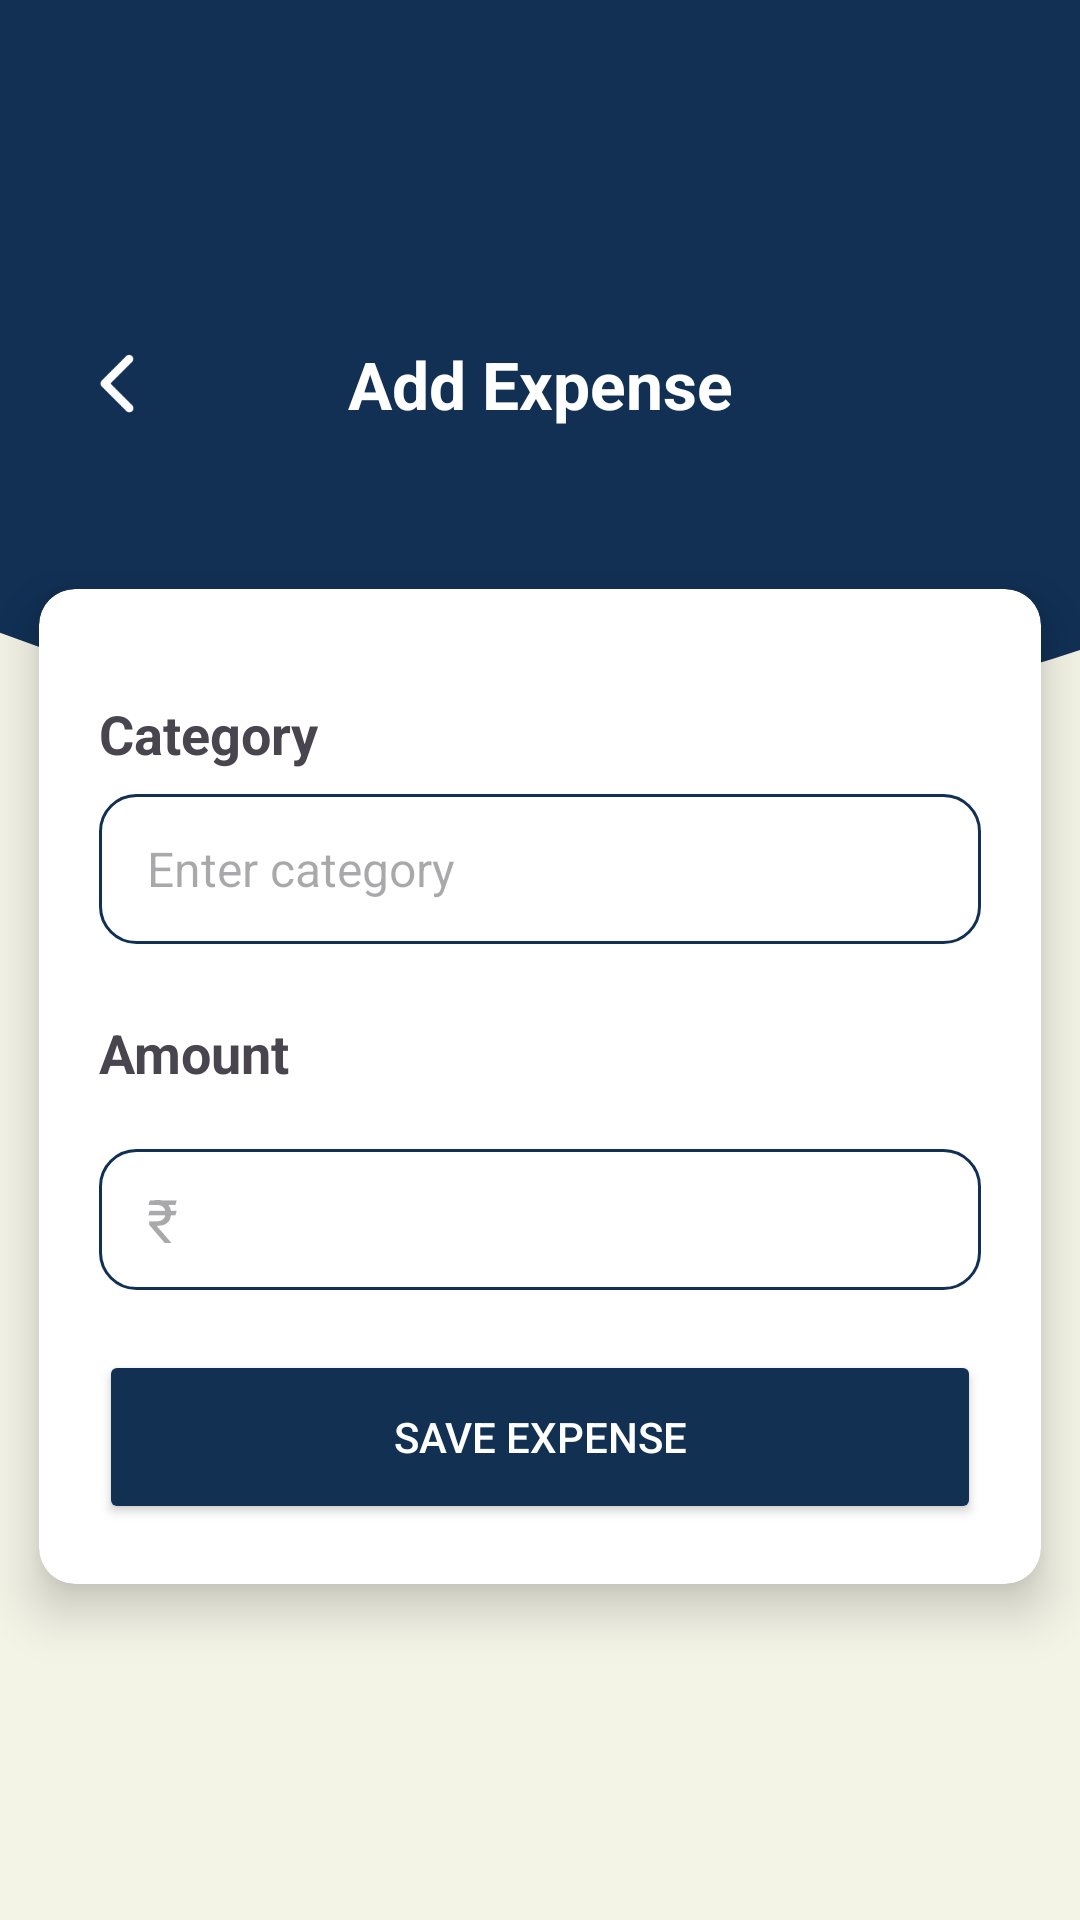

Layout XML and referenced resources for this Android screen:
<!-- AndroidManifest.xml: application theme Theme.MyBudget -->
<!-- res/layout/activity_add_expense.xml -->
<?xml version="1.0" encoding="utf-8"?>
<androidx.constraintlayout.widget.ConstraintLayout xmlns:android="http://schemas.android.com/apk/res/android"
    xmlns:app="http://schemas.android.com/apk/res-auto"
    xmlns:tools="http://schemas.android.com/tools"
    android:id="@+id/main"
    android:layout_width="match_parent"
    android:layout_height="match_parent"
    android:background="@drawable/bg"
    tools:context=".AddExpense">

    

    

    <androidx.constraintlayout.widget.ConstraintLayout
        android:id="@+id/constraintLayout"
        android:layout_width="match_parent"
        android:layout_height="wrap_content"
        android:padding="20dp"
        app:layout_constraintBottom_toBottomOf="parent"
        app:layout_constraintEnd_toEndOf="parent"
        app:layout_constraintHorizontal_bias="0.0"
        app:layout_constraintStart_toStartOf="parent"
        app:layout_constraintTop_toTopOf="parent"
        app:layout_constraintVertical_bias="0.161">

        <ImageView
            android:id="@+id/leftIcon"
            android:layout_width="38dp"
            android:layout_height="33dp"
            android:contentDescription="Back"
            android:clickable="true"
            android:src="@drawable/left"
            app:layout_constraintBottom_toBottomOf="parent"
            app:layout_constraintStart_toStartOf="parent"
            app:layout_constraintTop_toTopOf="parent" />

        <TextView
            android:id="@+id/centerText"
            android:layout_width="wrap_content"
            android:layout_height="wrap_content"
            android:text="Add Expense"
            android:textColor="#FFFFFF"
            android:textSize="22sp"
            android:textStyle="bold"
            app:layout_constraintBottom_toBottomOf="parent"
            app:layout_constraintEnd_toEndOf="parent"
            app:layout_constraintStart_toStartOf="parent"
            app:layout_constraintTop_toTopOf="parent" />
    </androidx.constraintlayout.widget.ConstraintLayout>

    <androidx.cardview.widget.CardView
        android:layout_width="334dp"
        android:layout_height="wrap_content"
        app:cardCornerRadius="12dp"
        app:cardElevation="10dp"
        app:layout_constraintTop_toBottomOf="@id/constraintLayout"
        app:layout_constraintStart_toStartOf="parent"
        app:layout_constraintEnd_toEndOf="parent"
        android:layout_marginTop="32dp">

        <androidx.constraintlayout.widget.ConstraintLayout
            android:layout_width="match_parent"
            android:layout_height="match_parent"
            android:padding="20dp">

            

            
            <TextView
                android:id="@+id/textView3"
                android:layout_width="wrap_content"
                android:layout_height="wrap_content"
                android:layout_marginTop="16dp"
                android:text="Category"
                android:textSize="18sp"
                android:textStyle="bold"
                app:layout_constraintStart_toStartOf="parent"
                app:layout_constraintTop_toTopOf="parent" />

            <EditText
                android:id="@+id/category"
                android:layout_width="0dp"
                android:layout_height="50dp"
                android:layout_marginTop="8dp"
                android:background="@drawable/expense_editext"
                android:hint="Enter category"
                android:paddingStart="16dp"
                android:textSize="16sp"
                app:layout_constraintEnd_toEndOf="parent"
                app:layout_constraintStart_toStartOf="parent"
                app:layout_constraintTop_toBottomOf="@id/textView3" />

            

            

            
            <TextView
                android:id="@+id/textView4"
                android:layout_width="wrap_content"
                android:layout_height="wrap_content"
                android:layout_marginTop="24dp"
                android:text="Amount"
                android:textSize="18sp"
                android:textStyle="bold"
                app:layout_constraintStart_toStartOf="parent"
                app:layout_constraintTop_toBottomOf="@id/category" />

            <EditText
                android:id="@+id/amountInput"
                android:layout_width="0dp"
                android:layout_height="47dp"
                android:layout_marginTop="20dp"
                android:background="@drawable/expense_editext"
                android:hint="₹"
                android:inputType="numberDecimal"
                android:paddingStart="16dp"
                android:textSize="20sp"
                app:layout_constraintEnd_toEndOf="parent"
                app:layout_constraintStart_toStartOf="parent"
                app:layout_constraintTop_toBottomOf="@id/textView4" />

            <Button
                android:id="@+id/btnSave"
                android:layout_width="294dp"
                android:layout_height="58dp"
                android:layout_marginTop="20dp"
                android:backgroundTint="#123051"
                android:text="Save Expense"
                android:textColor="@android:color/white"
                app:layout_constraintBottom_toBottomOf="parent"
                app:layout_constraintEnd_toEndOf="parent"
                app:layout_constraintHorizontal_bias="0.0"
                app:layout_constraintStart_toStartOf="parent"
                app:layout_constraintTop_toBottomOf="@id/amountInput" />

        </androidx.constraintlayout.widget.ConstraintLayout>
    </androidx.cardview.widget.CardView>
</androidx.constraintlayout.widget.ConstraintLayout>
<!-- resources referenced by this layout -->
<resources>
  <!-- drawable bg: png bitmap (drawable, 18492 bytes) -->
  <!-- drawable expense_editext (drawable) -->
  <shape xmlns:android="http://schemas.android.com/apk/res/android"
      android:shape="rectangle">
  
      <solid android:color="#FFFFFF" />
      <corners android:radius="12dp" />
      <stroke
          android:width="1dp"
          android:color="#113054" />
  </shape>
  <!-- drawable left: png bitmap (drawable, 727 bytes) -->
  <style name="Theme.MyBudget" parent="Base.Theme.MyBudget" />
  <style name="Base.Theme.MyBudget" parent="Theme.Material3.DayNight.NoActionBar">
          
          
      </style>
</resources>
